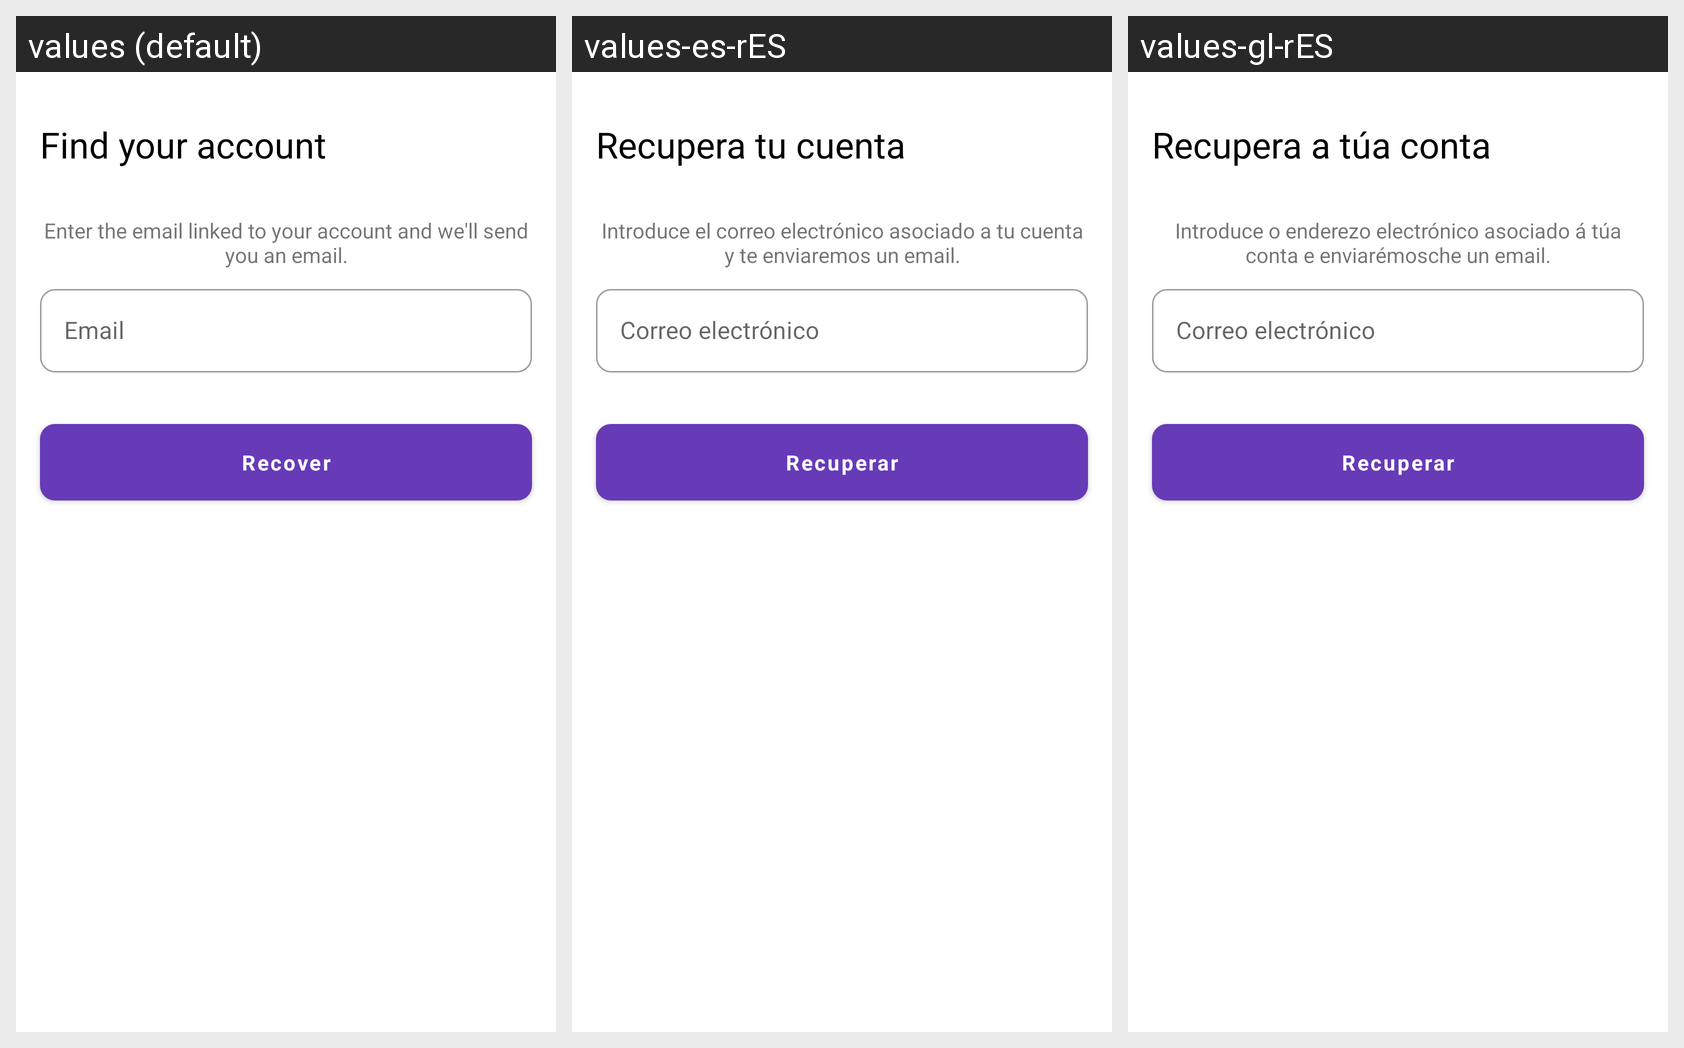

Here is an Android app screen in its default locale and in the app's own translations. Write out the translated-string differences for the strings that appear on this screen.
Android screen res/layout/fragment_forgot.xml rendered under 3 locales, left to right: values (default), values-es-rES, values-gl-rES. Device: Nexus 5 (rendered at 1080×1920; each locale shown at half size, 540×960, under a caption strip naming it); theme Theme.CompluAcoge.
Strings drawn on this screen, with the default value and each locale's value (text and hints the layout hard-codes, and strings that could not be matched under every locale, appear in the picture but are not listed):

find_your_account
  values: Find your account
  values-es-rES: Recupera tu cuenta
  values-gl-rES: Recupera a túa conta

forgot_description
  values: Enter the email linked to your account and we'll send you an email.
  values-es-rES: Introduce el correo electrónico asociado a tu cuenta y te enviaremos un email.
  values-gl-rES: Introduce o enderezo electrónico asociado á túa conta e enviarémosche un email.

email
  values: Email
  values-es-rES: Correo electrónico
  values-gl-rES: Correo electrónico

recover
  values: Recover
  values-es-rES: Recuperar
  values-gl-rES: Recuperar
